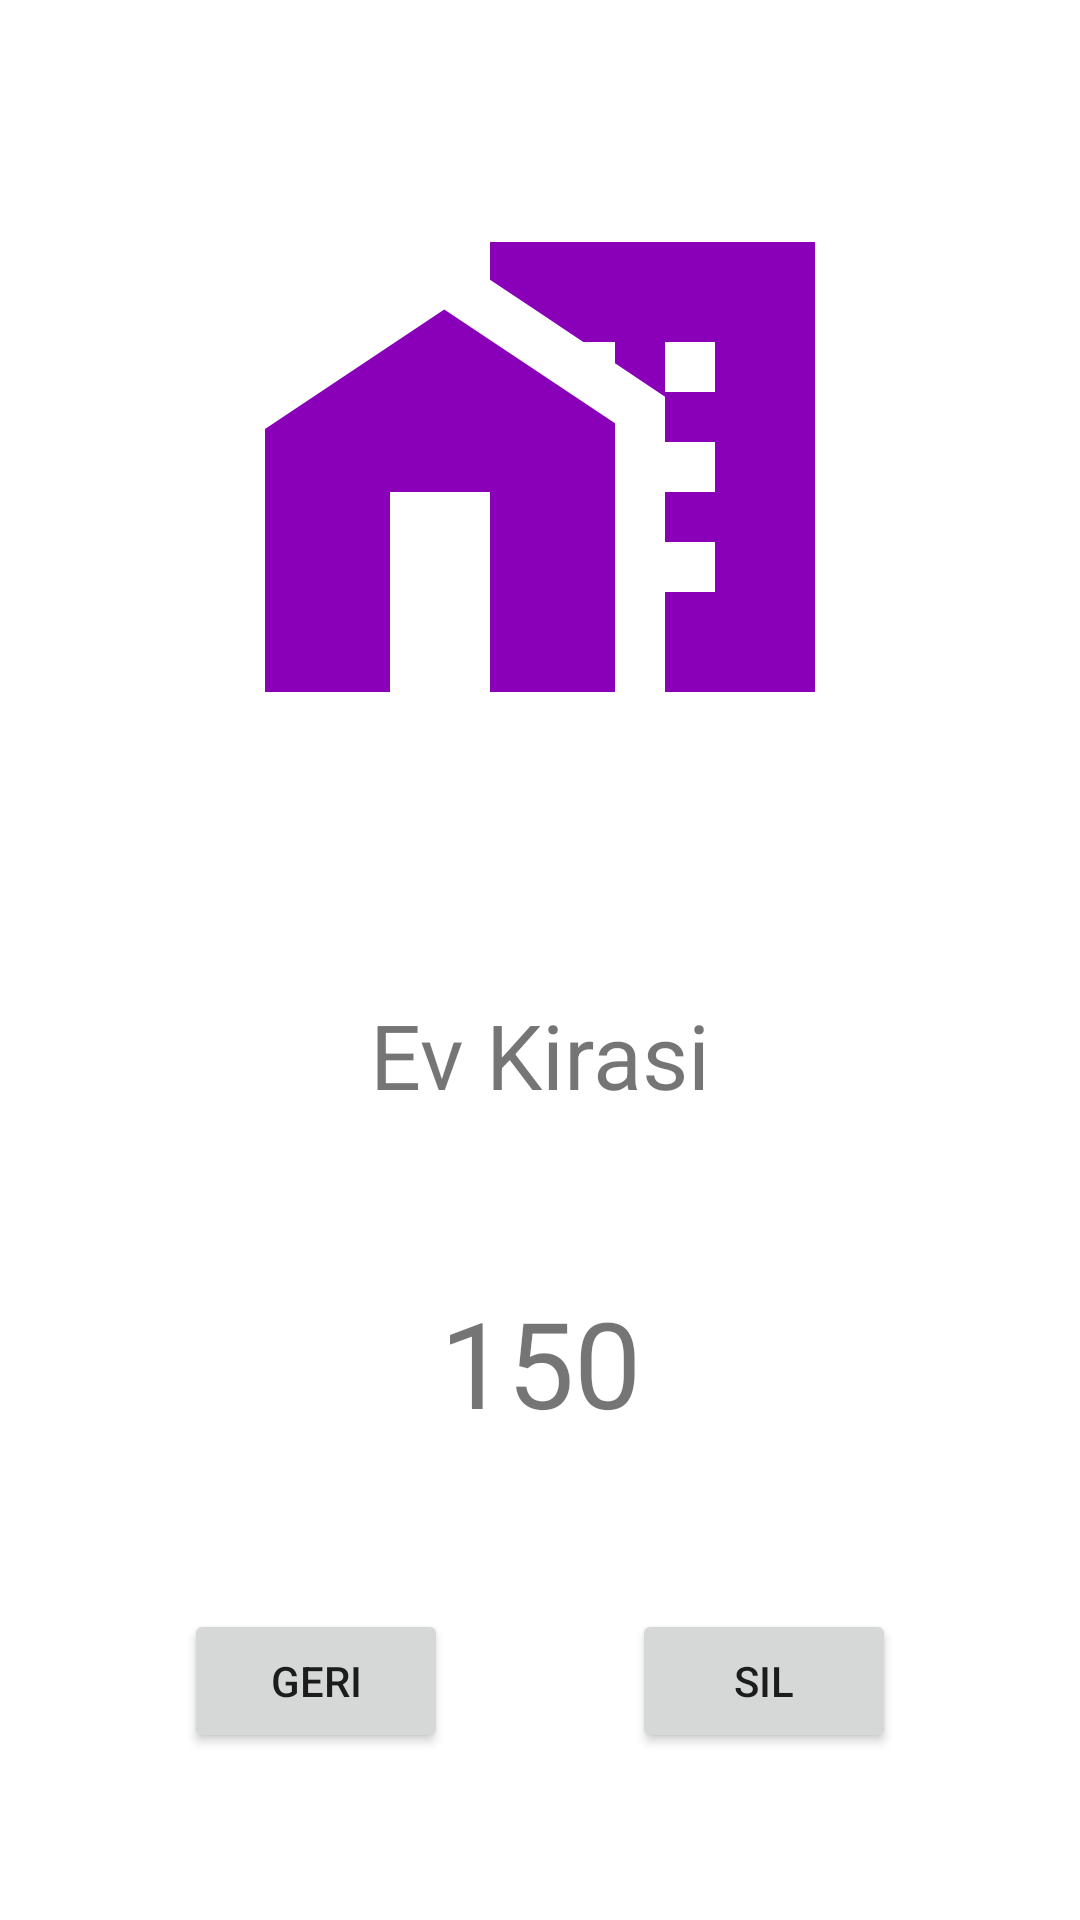

Here is an Android app screen rendered from its layout file. Give the layout XML and the strings, colors and styles it references.
<!-- AndroidManifest.xml: application theme Theme.HarcamaTakipUygulaması -->
<!-- res/layout/fragment_main_fourth.xml -->
<?xml version="1.0" encoding="utf-8"?>
<androidx.constraintlayout.widget.ConstraintLayout xmlns:android="http://schemas.android.com/apk/res/android"
    xmlns:app="http://schemas.android.com/apk/res-auto"
    xmlns:tools="http://schemas.android.com/tools"
    android:layout_width="match_parent"
    android:layout_height="match_parent"
    tools:context=".MainFragmentFourth">

    <ImageView
        android:id="@+id/imageView"
        android:layout_width="200dp"
        android:layout_height="200dp"
        app:layout_constraintBottom_toTopOf="@id/textView1"
        android:src="@drawable/ic_home"
        app:layout_constraintEnd_toEndOf="parent"
        app:layout_constraintStart_toStartOf="parent"
        app:layout_constraintTop_toTopOf="parent" />
    <TextView
        android:id="@+id/textView1"
        android:layout_width="wrap_content"
        android:layout_height="wrap_content"
        android:layout_marginTop="20dp"
        android:textSize="30sp"
        app:layout_constraintTop_toBottomOf="@id/imageView"
        app:layout_constraintEnd_toEndOf="parent"
        app:layout_constraintStart_toStartOf="parent"
        app:layout_constraintBottom_toTopOf="@+id/textView2"
        android:text="@string/ev_kirasi"/>
    <TextView
        android:id="@+id/textView2"
        android:layout_width="wrap_content"
        android:textSize="40sp"
        android:layout_height="wrap_content"
        app:layout_constraintTop_toBottomOf="@id/textView1"
        app:layout_constraintEnd_toEndOf="parent"
        app:layout_constraintStart_toStartOf="parent"
        app:layout_constraintBottom_toTopOf="@+id/linearLayout"
        android:text = "@string/_150"
        />

    <androidx.constraintlayout.widget.ConstraintLayout
        android:id="@+id/linearLayout"
        android:layout_width="match_parent"
        android:layout_height="wrap_content"
        android:orientation="horizontal"
        app:layout_constraintBottom_toBottomOf="parent"
        app:layout_constraintTop_toBottomOf="@id/textView2">

        <Button
            android:id="@+id/buttongeri"
            android:layout_width="wrap_content"
            android:layout_height="wrap_content"
            android:text="@string/geri"
            app:layout_constraintBottom_toBottomOf="parent"
            app:layout_constraintEnd_toStartOf="@+id/buttonsil"
            app:layout_constraintStart_toStartOf="parent"
            app:layout_constraintTop_toTopOf="parent" />

        <Button
            android:id="@+id/buttonsil"
            android:layout_width="wrap_content"
            android:layout_height="wrap_content"
            android:layout_gravity="end"
            android:text="@string/sil"
            app:layout_constraintBottom_toBottomOf="parent"
            app:layout_constraintEnd_toEndOf="parent"
            app:layout_constraintStart_toEndOf="@id/buttongeri"
            app:layout_constraintTop_toTopOf="parent" />

    </androidx.constraintlayout.widget.ConstraintLayout>
</androidx.constraintlayout.widget.ConstraintLayout>
<!-- resources referenced by this layout -->
<resources>
  <!-- drawable ic_home (drawable) -->
  <vector android:height="24dp" android:tint="#8A00B9"
      android:viewportHeight="24" android:viewportWidth="24"
      android:width="24dp" xmlns:android="http://schemas.android.com/apk/res/android">
      <path android:fillColor="@android:color/white" android:pathData="M8.17,5.7L1,10.48V21h5v-8h4v8h5V10.25z"/>
      <path android:fillColor="@android:color/white" android:pathData="M10,3v1.51l2,1.33L13.73,7L15,7v0.85l2,1.34L17,11h2v2h-2v2h2v2h-2v4h6L23,3L10,3zM19,9h-2L17,7h2v2z"/>
  </vector>
  <string name="_150">150</string>
  <string name="ev_kirasi">Ev Kirasi</string>
  <string name="geri">Geri</string>
  <string name="sil">sil</string>
  <style name="Theme.HarcamaTakipUygulaması" parent="Theme.MaterialComponents.DayNight.DarkActionBar">
          
          <item name="colorPrimary">@color/purple_500</item>
          <item name="colorPrimaryVariant">@color/purple_700</item>
          <item name="colorOnPrimary">@color/white</item>
          
          <item name="colorSecondary">@color/teal_200</item>
          <item name="colorSecondaryVariant">@color/teal_700</item>
          <item name="colorOnSecondary">@color/black</item>
          
          <item name="android:statusBarColor" tools:targetApi="l">?attr/colorPrimaryVariant</item>
          
      </style>
  <color name="purple_500">#604885</color>
  <color name="purple_700">#604885</color>
  <color name="white">#FFFFFFFF</color>
  <color name="teal_200">#FF03DAC5</color>
  <color name="teal_700">#FF018786</color>
  <color name="black">#FF000000</color>
</resources>
